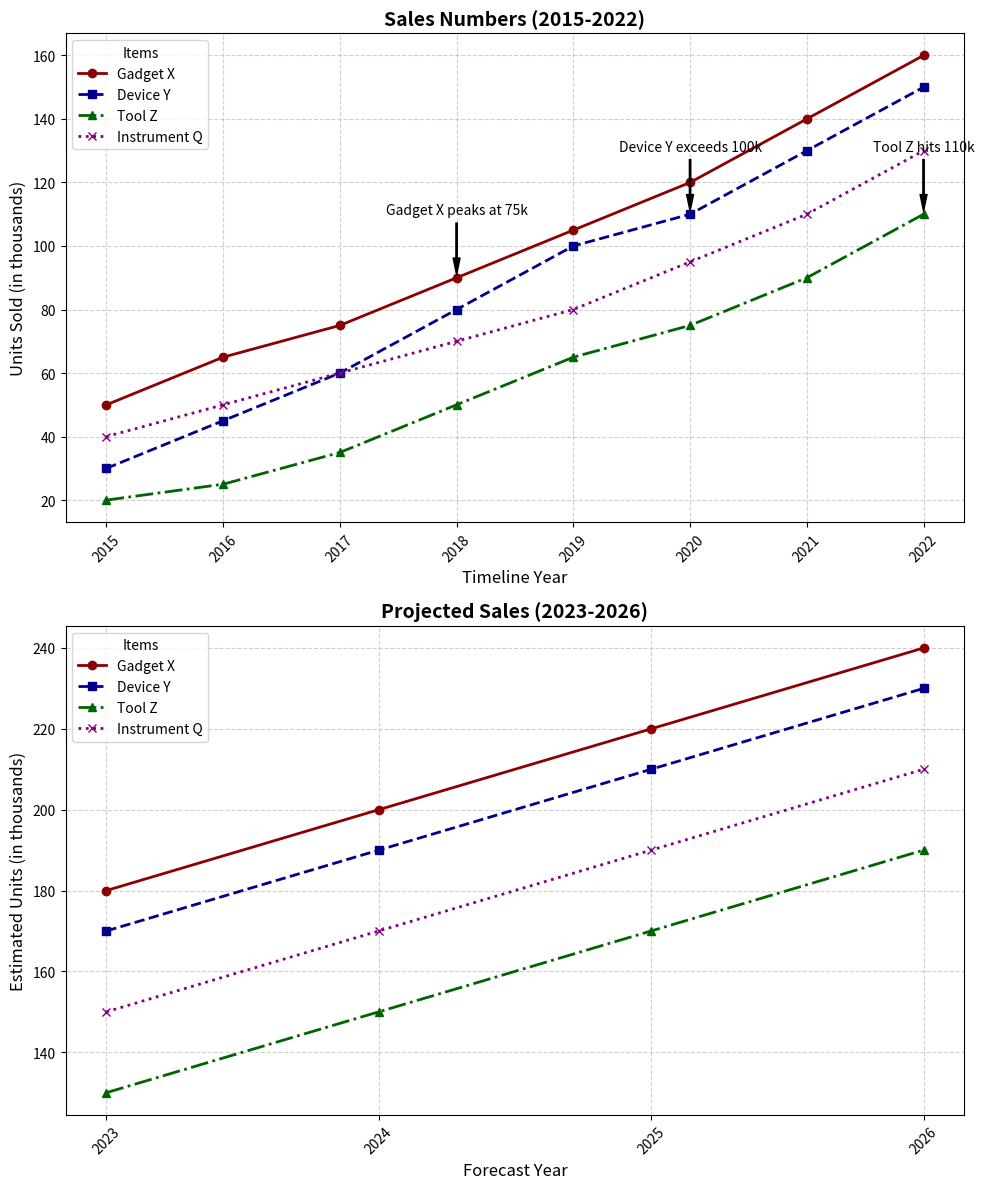

Reproduce this figure in Python.
import matplotlib.pyplot as plt
import numpy as np

years_actual = np.arange(2015, 2023)
years_forecast = np.arange(2023, 2027)

product_a_sales = np.array([50, 65, 75, 90, 105, 120, 140, 160])
product_b_sales = np.array([30, 45, 60, 80, 100, 110, 130, 150])
product_c_sales = np.array([20, 25, 35, 50, 65, 75, 90, 110])
product_d_sales = np.array([40, 50, 60, 70, 80, 95, 110, 130])

product_a_forecast = np.array([180, 200, 220, 240])
product_b_forecast = np.array([170, 190, 210, 230])
product_c_forecast = np.array([130, 150, 170, 190])
product_d_forecast = np.array([150, 170, 190, 210])

fig, axes = plt.subplots(2, 1, figsize=(10, 12))

# Plot actual sales data
ax1 = axes[0]
ax1.plot(years_actual, product_a_sales, marker='o', linestyle='-', color='#8b0000', linewidth=2, label='Gadget X')
ax1.plot(years_actual, product_b_sales, marker='s', linestyle='--', color='#00008b', linewidth=2, label='Device Y')
ax1.plot(years_actual, product_c_sales, marker='^', linestyle='-.', color='#006400', linewidth=2, label='Tool Z')
ax1.plot(years_actual, product_d_sales, marker='x', linestyle=':', color='#800080', linewidth=2, label='Instrument Q')
ax1.set_title('Sales Numbers (2015-2022)', fontsize=14, fontweight='bold')
ax1.set_xlabel('Timeline Year', fontsize=12)
ax1.set_ylabel('Units Sold (in thousands)', fontsize=12)
ax1.set_xticks(years_actual)
ax1.set_xticklabels(years_actual, rotation=45)
ax1.legend(title='Items', loc='upper left', fontsize=10)
ax1.grid(True, linestyle='--', alpha=0.6)

annotations = {
    2018: ("Gadget X peaks at 75k", product_a_sales[3]),
    2020: ("Device Y exceeds 100k", product_b_sales[5]),
    2022: ("Tool Z hits 110k", product_c_sales[7]),
}
for year, (text, y_value) in annotations.items():
    ax1.annotate(text, xy=(year, y_value), xytext=(year, y_value + 20),
                 arrowprops=dict(facecolor='black', shrink=0.05, width=1, headwidth=5), fontsize=10, color='black', ha='center')

# Plot forecasted sales data
ax2 = axes[1]
ax2.plot(years_forecast, product_a_forecast, marker='o', linestyle='-', color='#8b0000', linewidth=2, label='Gadget X')
ax2.plot(years_forecast, product_b_forecast, marker='s', linestyle='--', color='#00008b', linewidth=2, label='Device Y')
ax2.plot(years_forecast, product_c_forecast, marker='^', linestyle='-.', color='#006400', linewidth=2, label='Tool Z')
ax2.plot(years_forecast, product_d_forecast, marker='x', linestyle=':', color='#800080', linewidth=2, label='Instrument Q')
ax2.set_title('Projected Sales (2023-2026)', fontsize=14, fontweight='bold')
ax2.set_xlabel('Forecast Year', fontsize=12)
ax2.set_ylabel('Estimated Units (in thousands)', fontsize=12)
ax2.set_xticks(years_forecast)
ax2.set_xticklabels(years_forecast, rotation=45)
ax2.legend(title='Items', loc='upper left', fontsize=10)
ax2.grid(True, linestyle='--', alpha=0.6)

plt.tight_layout()
plt.show()
